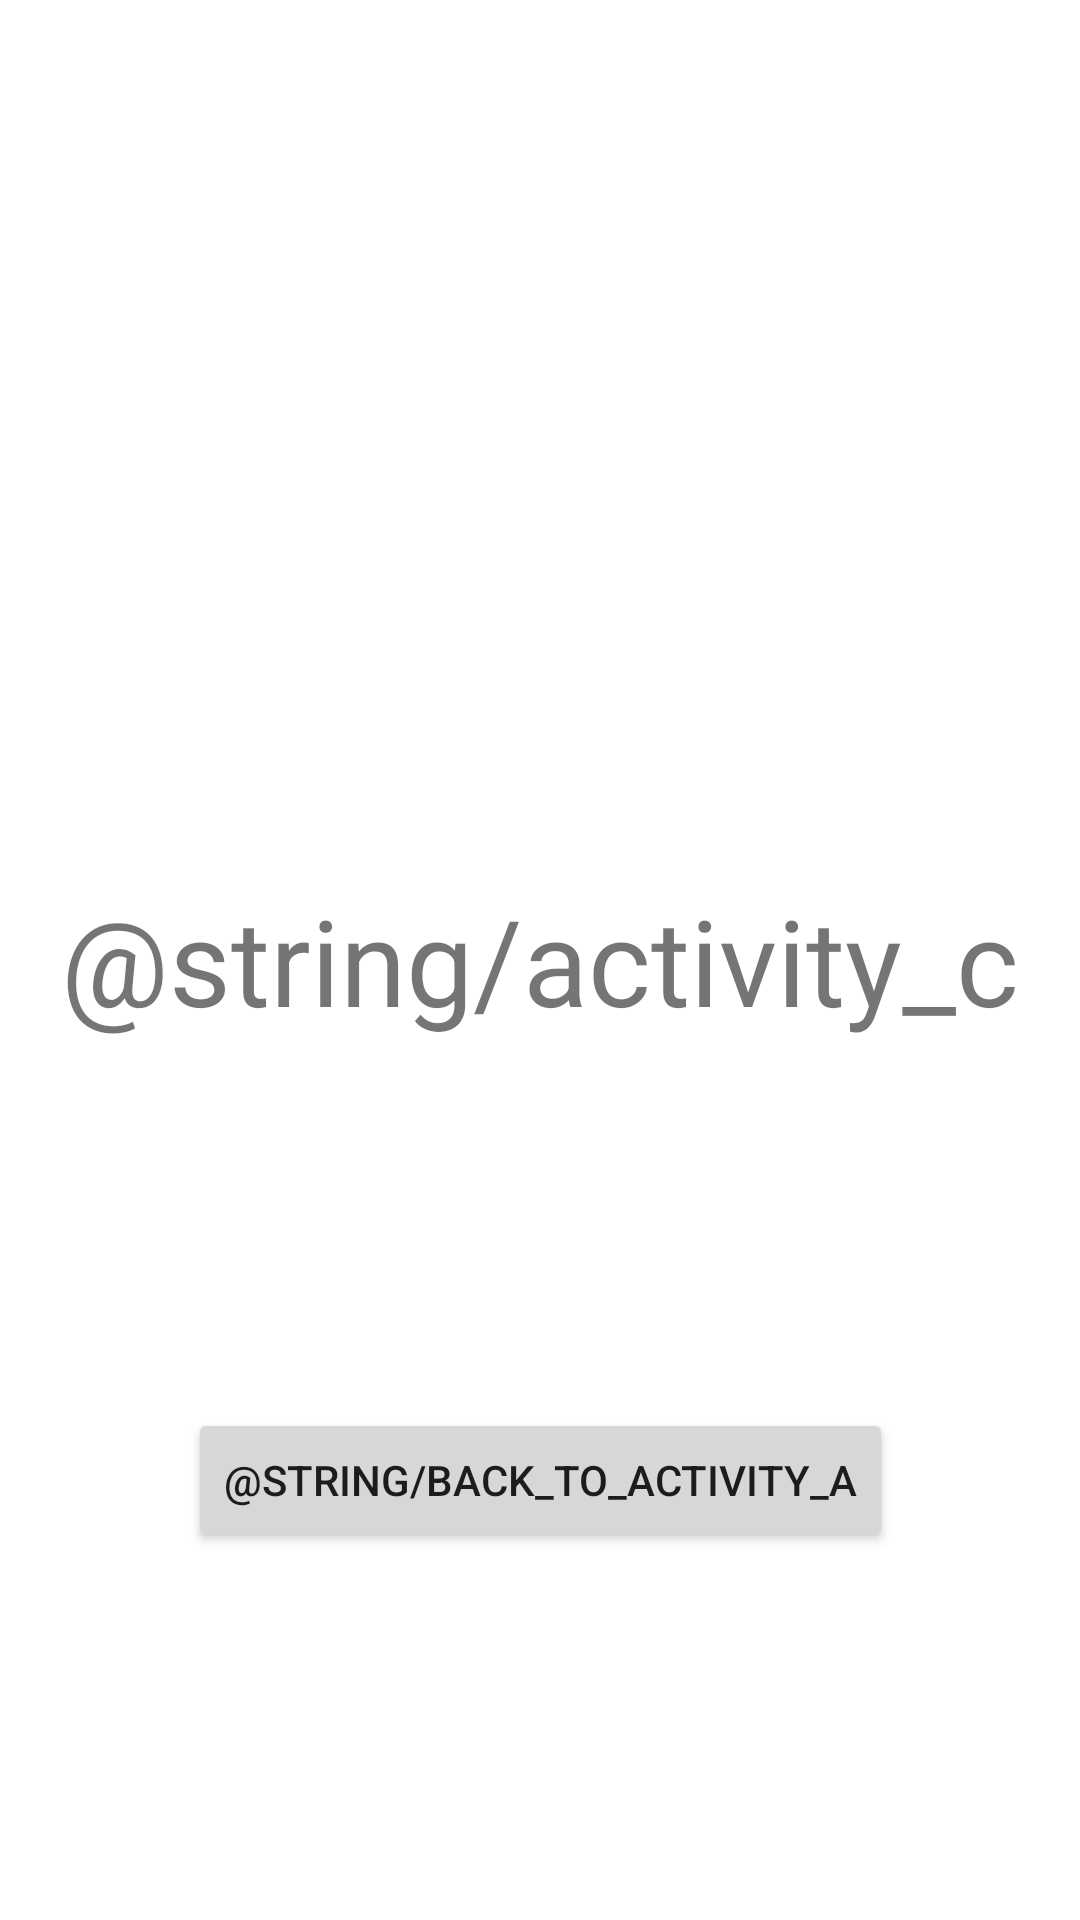

Reconstruct the res/layout file that produces this screen, plus the resources it refers to.
<!-- AndroidManifest.xml: application theme Theme.2022_q2_osovskoy -->
<!-- res/layout/activity_c.xml -->
<?xml version="1.0" encoding="utf-8"?>
<androidx.constraintlayout.widget.ConstraintLayout xmlns:android="http://schemas.android.com/apk/res/android"
    xmlns:app="http://schemas.android.com/apk/res-auto"
    xmlns:tools="http://schemas.android.com/tools"
    android:layout_width="match_parent"
    android:layout_height="match_parent"
    tools:context=".presentation.nav_by_activity.ActivityC">

    <TextView
        android:id="@+id/activityTextC"
        android:layout_width="0dp"
        android:layout_height="wrap_content"
        android:gravity="center"
        android:text="@string/activity_c"
        android:textSize="40sp"
        app:layout_constraintBottom_toBottomOf="parent"
        app:layout_constraintEnd_toEndOf="parent"
        app:layout_constraintStart_toStartOf="parent"
        app:layout_constraintTop_toTopOf="parent" />

    <Button
        android:id="@+id/activityButtonC"
        android:layout_width="wrap_content"
        android:layout_height="wrap_content"
        android:text="@string/back_to_activity_a"
        app:layout_constraintBottom_toBottomOf="parent"
        app:layout_constraintEnd_toEndOf="parent"
        app:layout_constraintStart_toStartOf="parent"
        app:layout_constraintTop_toBottomOf="@+id/activityTextC" />

</androidx.constraintlayout.widget.ConstraintLayout>
<!-- resources referenced by this layout -->
<resources>
  <style name="Theme.2022_q2_osovskoy" parent="Theme.MaterialComponents.DayNight.NoActionBar">
          
          <item name="colorPrimary">@color/purple_500</item>
          <item name="colorPrimaryVariant">@color/purple_700</item>
          <item name="colorOnPrimary">@color/white</item>
          
          <item name="colorSecondary">@color/teal_200</item>
          <item name="colorSecondaryVariant">@color/teal_700</item>
          <item name="colorOnSecondary">@color/black</item>
          
          <item name="android:statusBarColor" tools:targetApi="l">?attr/colorPrimaryVariant</item>
          
      </style>
  <color name="white">#FFFFFFFF</color>
  <!-- not gathered from this repository: default colours our renderer supplied (Android Studio template values) -->
  <color name="purple_500">#FF6200EE</color>
  <color name="purple_700">#FF3700B3</color>
  <color name="teal_200">#FF03DAC5</color>
  <color name="teal_700">#FF018786</color>
  <color name="black">#FF000000</color>
</resources>
